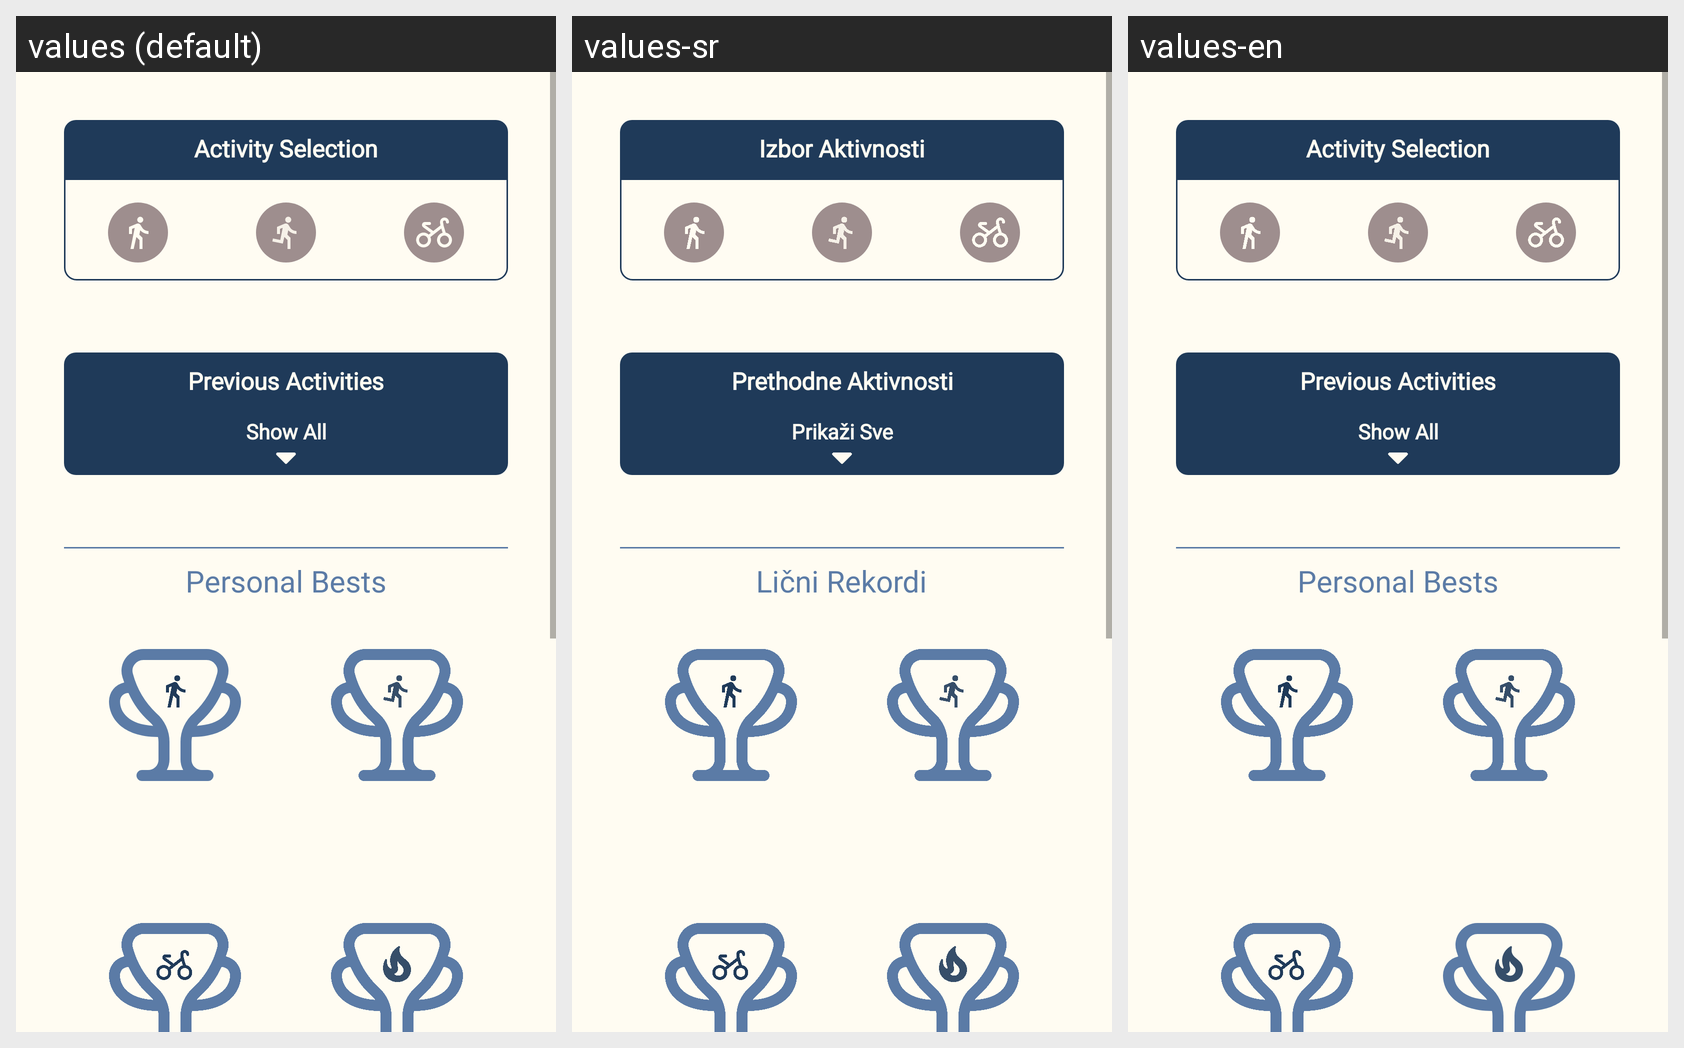

Strings drawn on this Android screen and how each of the app's shown locales translates them:
Android screen res/layout/map_screen.xml rendered under 3 locales, left to right: values (default), values-sr, values-en. Device: Nexus 5 (rendered at 1080×1920; each locale shown at half size, 540×960, under a caption strip naming it); theme Theme.FitnessAssistant.
Strings drawn on this screen, with the default value and each locale's value (text and hints the layout hard-codes, and strings that could not be matched under every locale, appear in the picture but are not listed):

activity_selection
  values: Activity Selection
  values-sr: Izbor Aktivnosti
  values-en: Activity Selection

previous_activities
  values: Previous Activities
  values-sr: Prethodne Aktivnosti
  values-en: Previous Activities

show_all
  values: Show All
  values-sr: Prikaži Sve
  values-en: Show All

personal_bests
  values: Personal Bests
  values-sr: Lični Rekordi
  values-en: Personal Bests
